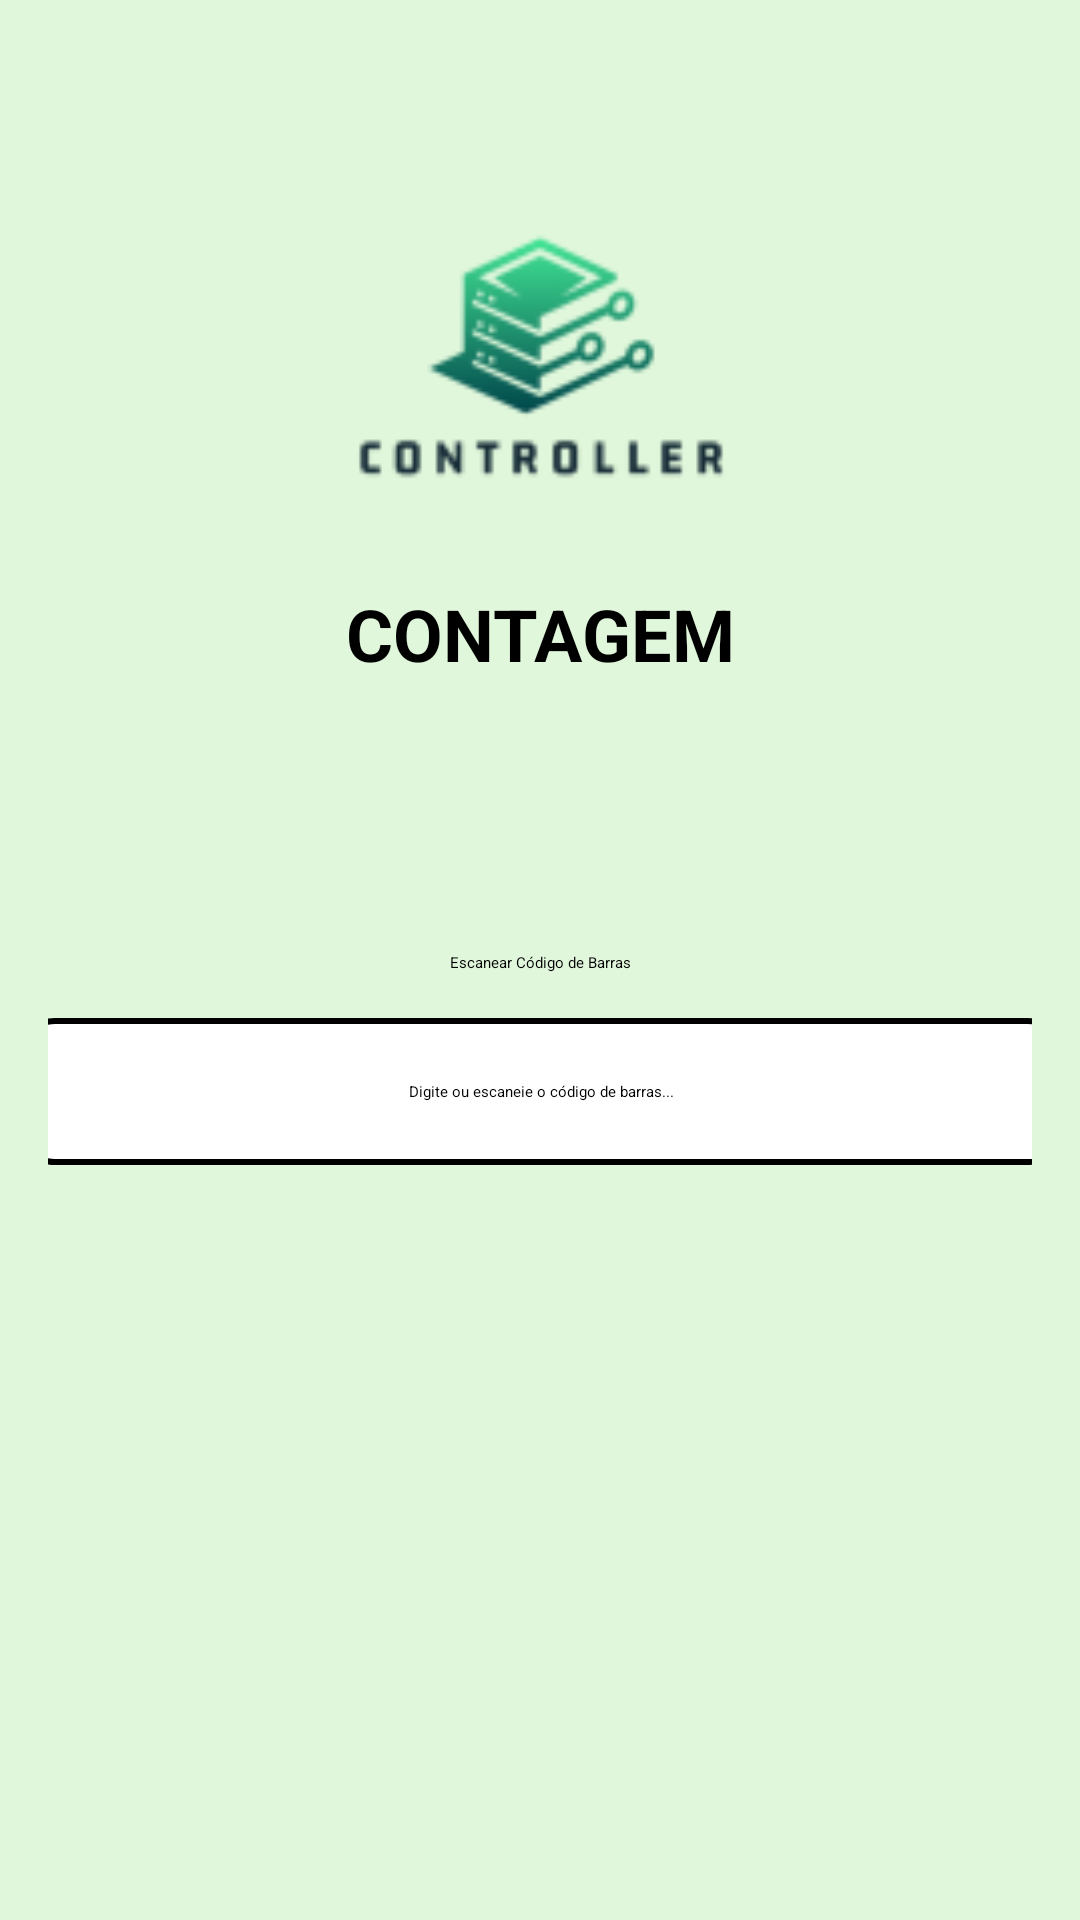

Produce the Android XML layout that renders to this screen, including the resource entries it uses.
<!-- AndroidManifest.xml: application theme Theme.Controller1 -->
<!-- res/layout/activity_contagem.xml -->
<androidx.constraintlayout.widget.ConstraintLayout xmlns:android="http://schemas.android.com/apk/res/android"
    xmlns:tools="http://schemas.android.com/tools"
    android:layout_width="match_parent"
    android:layout_height="match_parent"
    xmlns:app="http://schemas.android.com/apk/res-auto"
    android:background="#e0f7db"
    android:padding="16dp">

        
        <LinearLayout
            android:id="@+id/layout_tela_inicial"
            app:layout_constraintBottom_toBottomOf="parent"
            app:layout_constraintEnd_toEndOf="parent"
            app:layout_constraintStart_toStartOf="parent"
            app:layout_constraintTop_toTopOf="parent"
            android:layout_width="374dp"
            android:layout_height="500dp"
            android:orientation="vertical"
            android:visibility="visible"
            tools:layout_editor_absoluteX="16dp"
            tools:layout_editor_absoluteY="16dp">

                

                
                <ImageView
                    android:layout_gravity="center"
                    android:id="@+id/logo"
                    android:layout_width="390dp"
                    android:layout_height="95dp"
                    android:layout_marginTop="6dp"
                    android:contentDescription="Logo do aplicativo"
                    android:src="@drawable/ic_logo"
                    tools:ignore="HardcodedText" />

                
                <TextView
                    android:layout_gravity="center"
                    android:layout_width="wrap_content"
                    android:layout_height="wrap_content"
                    android:layout_marginTop="24dp"
                    android:gravity="center"
                    android:text="CONTAGEM"
                    android:textSize="24sp"
                    android:textStyle="bold"
                    android:textColor="@color/black"
                    tools:ignore="HardcodedText" />

                
                <ImageView
                    android:layout_gravity="center"
                    android:layout_width="124dp"
                    android:layout_height="58dp"
                    android:layout_marginTop="16dp"
                    android:contentDescription="Ícone de escaneamento de código de barras"
                    android:src="@drawable/ic_iconbarcodescan"
                    tools:ignore="HardcodedText" />

                
                <Button
                    android:id="@+id/botao_escanear"
                    android:layout_width="wrap_content"
                    android:layout_height="wrap_content"
                    android:layout_gravity="center_horizontal"
                    android:text="Escanear Código de Barras"
                    android:layout_marginTop="16dp"
                    android:contentDescription="Botão para abrir o leitor de código de barras"
                    tools:ignore="HardcodedText" />

                <EditText
                    android:layout_marginTop="15dp"
                    android:id="@+id/edit_codigo_barras"
                    android:layout_gravity="center"
                    android:layout_width="350dp"
                    android:layout_height="49dp"
                    android:autofillHints=""
                    android:background="@drawable/text_box"
                    android:gravity="center"
                    android:hint="Digite ou escaneie o código de barras..."
                    android:textColorHint="@color/black"
                    android:textColor="@color/black"
                    android:imeOptions="actionDone"
                    android:padding="12dp"
                    tools:ignore="HardcodedText,TextFields" />
        </LinearLayout>

        
        <LinearLayout
            android:id="@+id/layout_tela_final"
            android:layout_width="0dp"
            android:layout_height="wrap_content"
            android:orientation="vertical"
            android:visibility="gone"
            app:layout_constraintTop_toTopOf="parent"
            app:layout_constraintBottom_toBottomOf="parent"
            app:layout_constraintStart_toStartOf="parent"
            app:layout_constraintEnd_toEndOf="parent">

                
                <TextView
                    android:id="@+id/texto_descricao"
                    android:layout_width="match_parent"
                    android:layout_height="wrap_content"
                    android:textSize="18sp"
                    android:padding="12dp"
                    android:contentDescription="Descrição do produto"
                    tools:ignore="HardcodedText" />

                
                <EditText
                    android:id="@+id/edit_quantidade"
                    android:layout_width="match_parent"
                    android:layout_height="wrap_content"
                    android:hint="Insira a quantidade aqui..."
                    android:gravity="center"
                    android:inputType="number"
                    android:imeOptions="actionDone"
                    tools:ignore="HardcodedText" />

                
                <Button
                    android:id="@+id/botao_salvar"
                    android:layout_width="wrap_content"
                    android:layout_height="wrap_content"
                    android:text="Salvar"
                    android:layout_gravity="center_horizontal"
                    android:contentDescription="Botão para salvar o produto e a quantidade"
                    tools:ignore="HardcodedText" />
        </LinearLayout>

        <ImageView
            android:id="@+id/botao_voltar"
            android:onClick="voltar"
            android:layout_width="24dp"
            android:layout_height="24dp"
            android:layout_gravity="start"
            android:contentDescription="Voltar"
            android:src="@drawable/ic_iconback"
            tools:layout_editor_absoluteX="16dp"
            tools:layout_editor_absoluteY="30dp"
            tools:ignore="HardcodedText,MissingConstraints" />
</androidx.constraintlayout.widget.ConstraintLayout>
<!-- resources referenced by this layout -->
<resources>
  <!-- drawable ic_logo: png bitmap (drawable, 6567 bytes) -->
  <!-- drawable text_box (drawable) -->
  <?xml version="1.0" encoding="utf-8"?>
  <shape xmlns:android="http://schemas.android.com/apk/res/android">
      <solid android:color="@color/white" />
      <corners android:radius="12dp" />
      <stroke android:width="2dp" android:color="@color/black" /> 
  </shape>
  <!-- not gathered from this repository: default colours our renderer supplied (Android Studio template values) -->
  <color name="black">#FF000000</color>
  <color name="white">#FFFFFFFF</color>
</resources>
